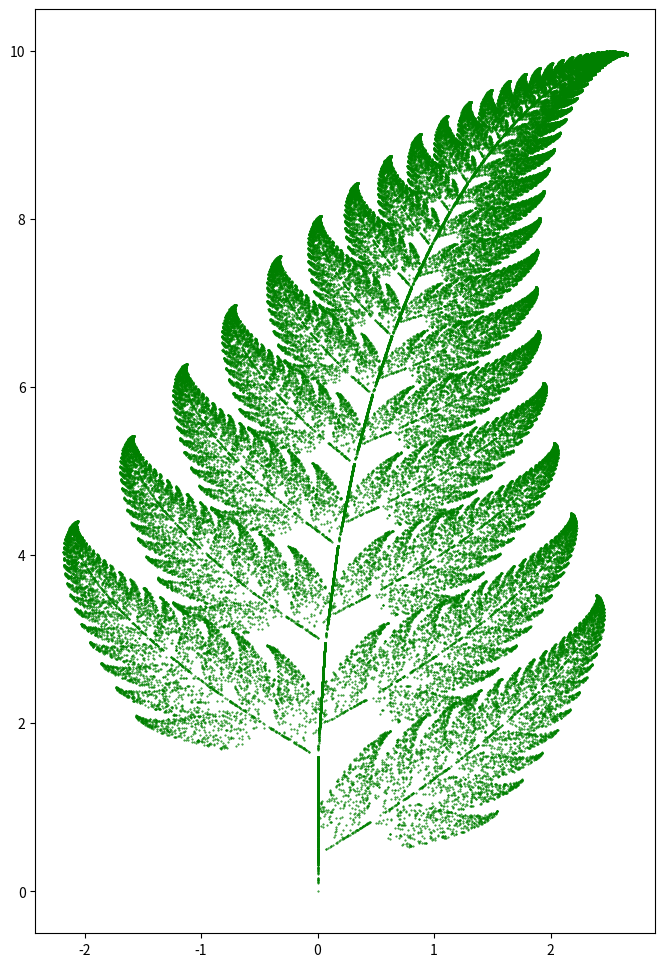

Source code (Python):
import matplotlib.pyplot as plt
import numpy as JD

def paproc_barnsleya(n_points):
    x = JD.zeros(n_points)
    y = JD.zeros(n_points)
    x[0] = 0
    y[0] = 0

    for i in range(1, n_points):
        r = JD.random.rand()
        if r <= 0.01:
            x[i] = 0
            y[i] = 0.16 * y[i-1]
        elif r <= 0.86:
            x[i] = 0.85 * x[i-1] + 0.04 * y[i-1]
            y[i] = -0.04 * x[i-1] + 0.85 * y[i-1] + 1.6
        elif r <= 0.93:
            x[i] = 0.20 * x[i-1] - 0.26 * y[i-1]
            y[i] = 0.23 * x[i-1] + 0.22 * y[i-1] + 1.6
        else:
            x[i] = -0.15 * x[i-1] + 0.28 * y[i-1]
            y[i] = 0.26 * x[i-1] + 0.24 * y[i-1] + 0.44

    return x, y

n_points = 100000
x, y = paproc_barnsleya(n_points)

plt.figure(figsize=(8, 12))
plt.scatter(x, y, s = 0.2, color='green')
plt.show()
